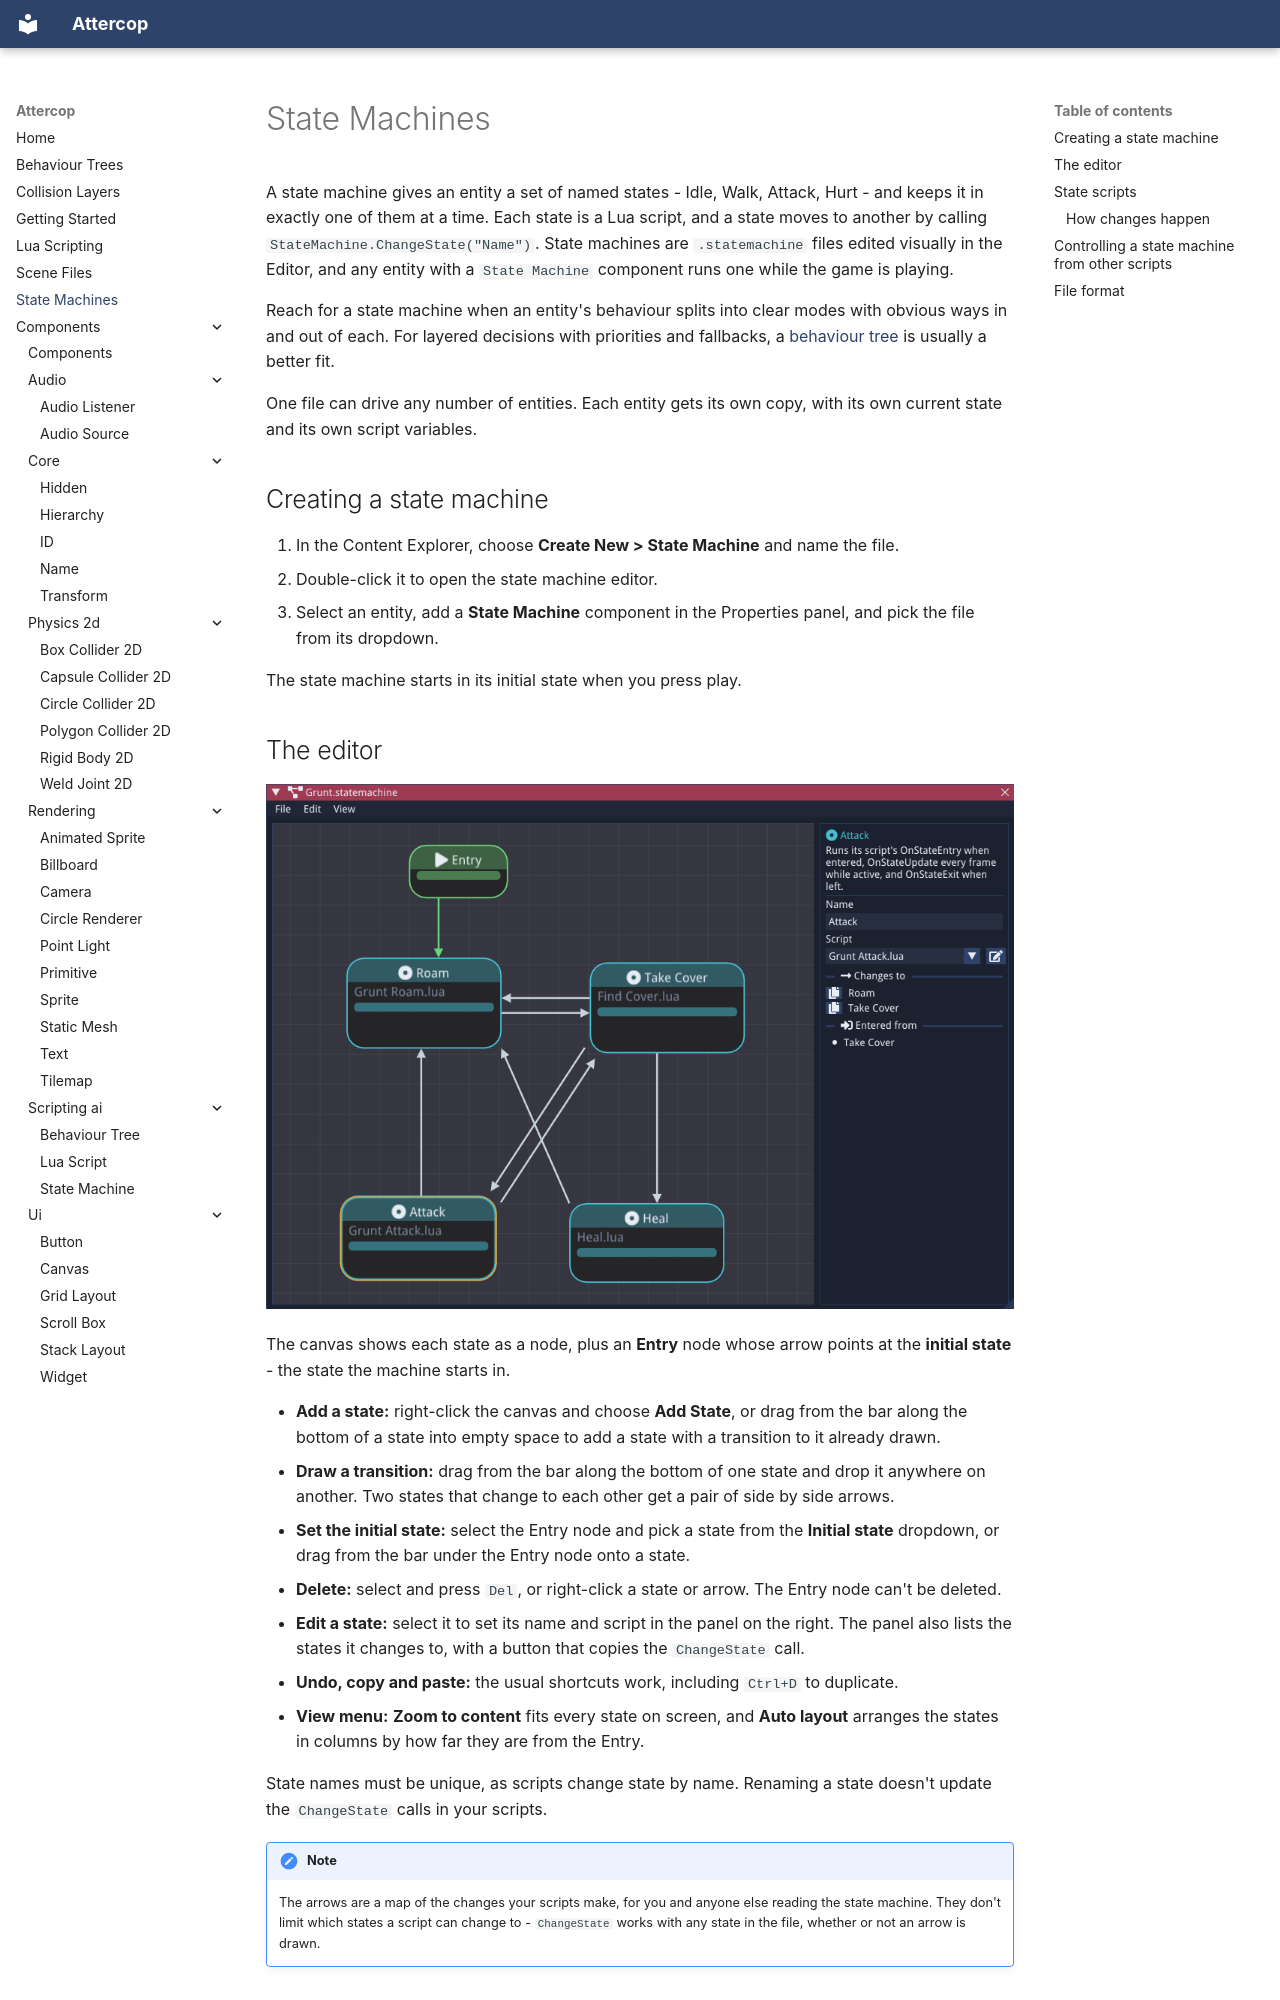

repository: ThomasJowett/Cross-Platform-Game-Engine · page: state-machines/index.html · generator: mkdocs

# State Machines

A state machine gives an entity a set of named states - Idle, Walk, Attack, Hurt - and keeps it
in exactly one of them at a time. Each state is a Lua script, and a state moves to another by
calling `StateMachine.ChangeState("Name")`. State machines are `.statemachine` files edited
visually in the Editor, and any entity with a `State Machine` component runs one while the game
is playing.

Reach for a state machine when an entity's behaviour splits into clear modes with obvious ways
in and out of each. For layered decisions with priorities and fallbacks, a
[behaviour tree](behaviour-trees.md) is usually a better fit.

One file can drive any number of entities. Each entity gets its own copy, with its own current
state and its own script variables.

## Creating a state machine

1. In the Content Explorer, choose **Create New > State Machine** and name the file.
2. Double-click it to open the state machine editor.
3. Select an entity, add a **State Machine** component in the Properties panel, and pick the
   file from its dropdown.

The state machine starts in its initial state when you press play.

## The editor

![The state machine editor](assets/StateMachineView.png)

The canvas shows each state as a node, plus an **Entry** node whose arrow points at the
**initial state** - the state the machine starts in.

- **Add a state:** right-click the canvas and choose **Add State**, or drag from the bar along
  the bottom of a state into empty space to add a state with a transition to it already drawn.
- **Draw a transition:** drag from the bar along the bottom of one state and drop it anywhere on
  another. Two states that change to each other get a pair of side by side arrows.
- **Set the initial state:** select the Entry node and pick a state from the **Initial state**
  dropdown, or drag from the bar under the Entry node onto a state.
- **Delete:** select and press `Del`, or right-click a state or arrow. The Entry node can't be
  deleted.
- **Edit a state:** select it to set its name and script in the panel on the right. The panel
  also lists the states it changes to, with a button that copies the `ChangeState` call.
- **Undo, copy and paste:** the usual shortcuts work, including `Ctrl+D` to duplicate.
- **View menu:** **Zoom to content** fits every state on screen, and **Auto layout** arranges
  the states in columns by how far they are from the Entry.

State names must be unique, as scripts change state by name. Renaming a state doesn't update
the `ChangeState` calls in your scripts.

!!! note
    The arrows are a map of the changes your scripts make, for you and anyone else reading the
    state machine. They don't limit which states a script can change to - `ChangeState` works
    with any state in the file, whether or not an arrow is drawn.
